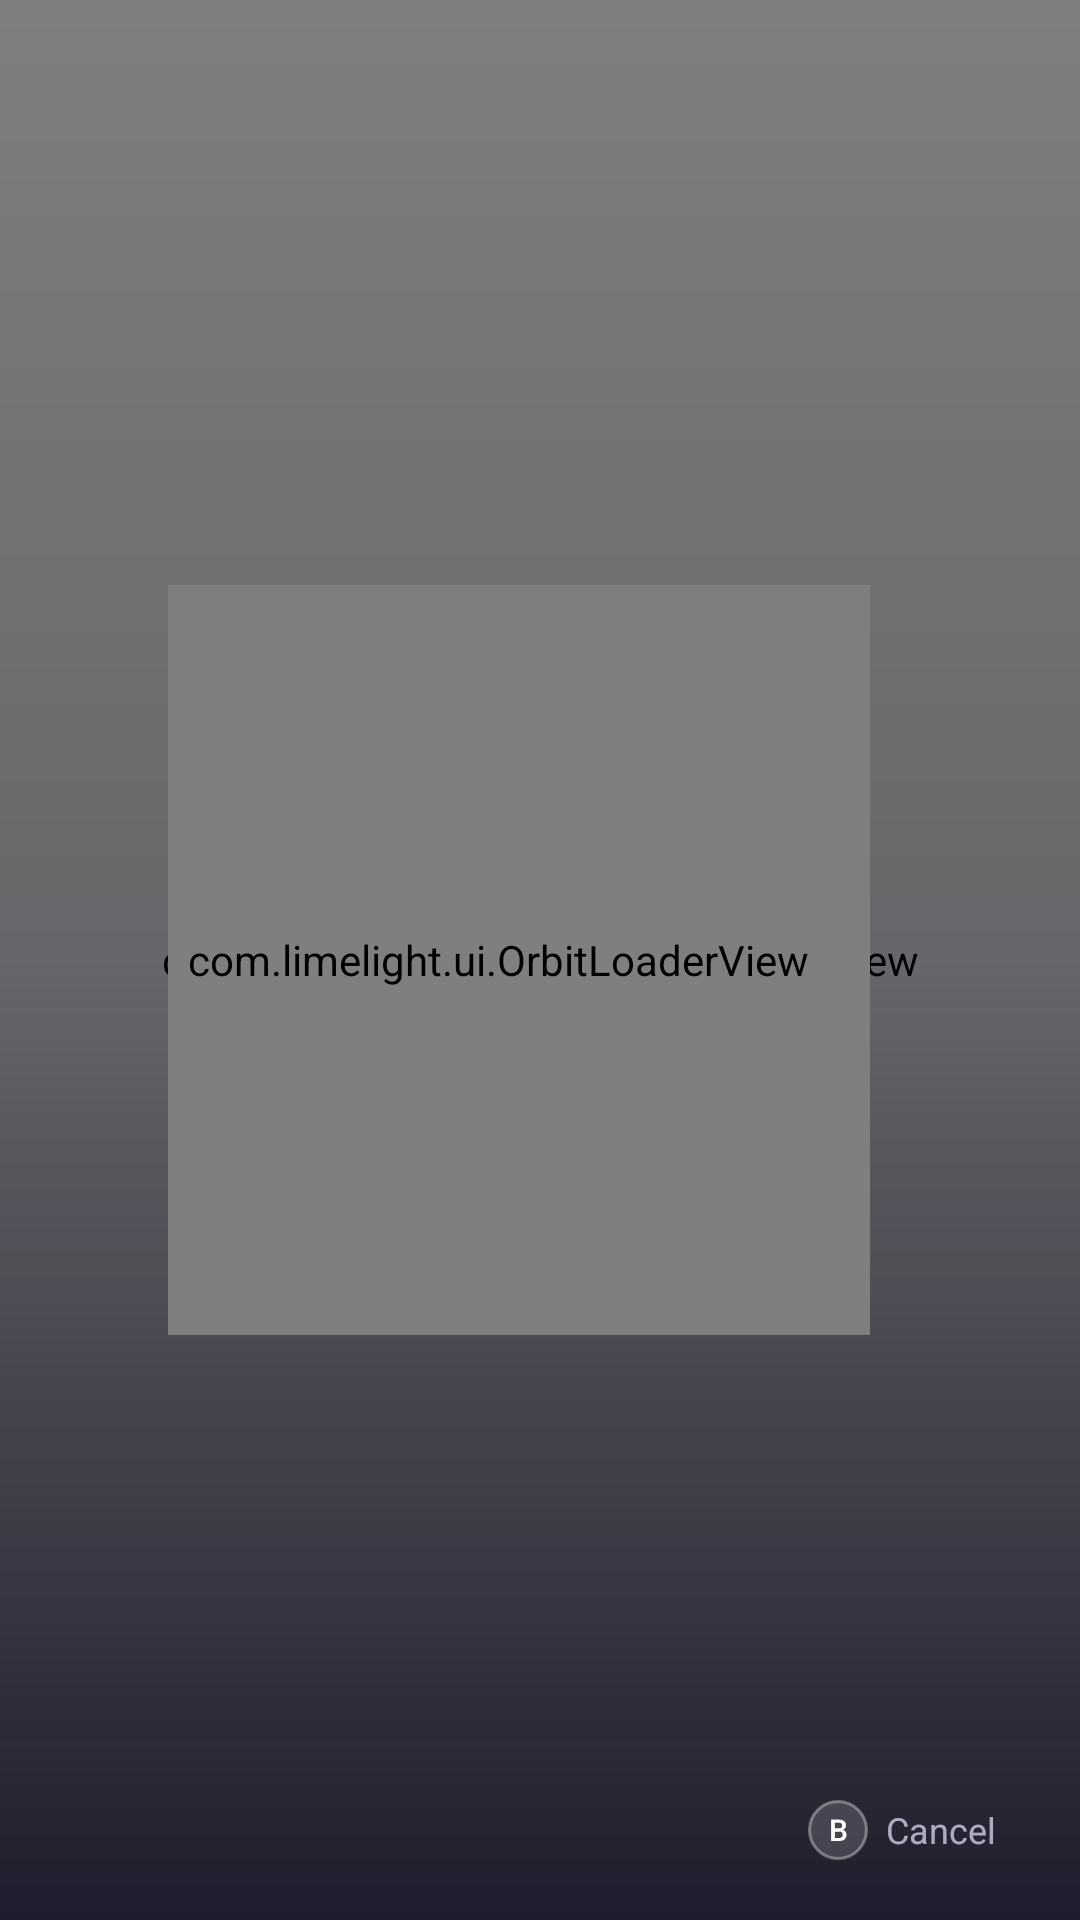

Write the Android layout XML for this screen, with the resource values it uses.
<!-- AndroidManifest.xml: application theme AppTheme -->
<!-- res/layout/stream_loader.xml -->
<?xml version="1.0" encoding="utf-8"?>
<FrameLayout xmlns:android="http://schemas.android.com/apk/res/android"
    xmlns:app="http://schemas.android.com/apk/res-auto"
    xmlns:tools="http://schemas.android.com/tools"
    android:id="@+id/loaderRoot"
    android:layout_width="match_parent"
    android:layout_height="match_parent"
    android:background="#050418">

    <com.limelight.ui.EclipseBackgroundView
        android:id="@+id/loaderEclipse"
        android:layout_width="match_parent"
        android:layout_height="match_parent" />

    <ImageView
        android:id="@+id/loaderBackdrop"
        android:layout_width="match_parent"
        android:layout_height="match_parent"
        android:alpha="0"
        android:importantForAccessibility="no"
        android:scaleType="centerCrop" />

    <View
        android:layout_width="match_parent"
        android:layout_height="match_parent"
        android:background="@drawable/home_scrim" />

    <LinearLayout
        android:id="@+id/loaderContent"
        android:layout_width="match_parent"
        android:layout_height="match_parent"
        android:gravity="center"
        android:orientation="horizontal"
        android:paddingStart="56dp"
        android:paddingEnd="56dp">

        <FrameLayout
            android:layout_width="wrap_content"
            android:layout_height="wrap_content">

            <com.limelight.ui.OrbitLoaderView
                android:id="@+id/loaderOrbit"
                android:layout_width="250dp"
                android:layout_height="250dp"
                android:layout_gravity="center" />

            <androidx.cardview.widget.CardView
                android:id="@+id/loaderCoverCard"
                android:layout_width="120dp"
                android:layout_height="160dp"
                android:layout_gravity="center"
                android:visibility="gone"
                app:cardBackgroundColor="#1A1640"
                app:cardCornerRadius="16dp"
                app:cardElevation="12dp">

                <ImageView
                    android:id="@+id/loaderCover"
                    android:layout_width="match_parent"
                    android:layout_height="match_parent"
                    android:importantForAccessibility="no"
                    android:scaleType="centerCrop" />
            </androidx.cardview.widget.CardView>
        </FrameLayout>

        <LinearLayout
            android:layout_width="0dp"
            android:layout_height="wrap_content"
            android:layout_marginStart="28dp"
            android:layout_weight="1"
            android:maxWidth="440dp"
            android:orientation="vertical">

            <TextView
                android:id="@+id/loaderEyebrow"
                android:layout_width="wrap_content"
                android:layout_height="wrap_content"
                android:fontFamily="sans-serif-medium"
                android:letterSpacing="0.2"
                android:text="@string/loader_eyebrow"
                android:textColor="#6FE7FF"
                android:textSize="12sp" />

            <TextView
                android:id="@+id/loaderTitle"
                android:layout_width="wrap_content"
                android:layout_height="wrap_content"
                android:layout_marginTop="6dp"
                android:ellipsize="end"
                android:fontFamily="sans-serif-medium"
                android:maxLines="2"
                android:shadowColor="#AA6A4BFF"
                android:shadowRadius="18"
                android:textColor="#FFFFFF"
                android:textSize="34sp" />

            <TextView
                android:id="@+id/loaderSubtitle"
                android:layout_width="wrap_content"
                android:layout_height="wrap_content"
                android:layout_marginTop="2dp"
                android:textColor="#B3E8E6FF"
                android:textSize="15sp" />

            <com.limelight.ui.LoaderProgressView
                android:id="@+id/loaderProgress"
                android:layout_width="280dp"
                android:layout_height="4dp"
                android:layout_marginTop="22dp" />

            <TextView
                android:id="@+id/loaderStatus"
                android:layout_width="wrap_content"
                android:layout_height="wrap_content"
                android:layout_marginTop="10dp"
                android:textColor="#D9E8E6FF"
                android:textSize="14sp" />
        </LinearLayout>
    </LinearLayout>

    <LinearLayout
        android:id="@+id/loaderHints"
        android:layout_width="wrap_content"
        android:layout_height="wrap_content"
        android:layout_gravity="bottom|end"
        android:layout_marginEnd="28dp"
        android:layout_marginBottom="20dp"
        android:gravity="center_vertical"
        android:orientation="horizontal">

        <TextView style="@style/HomeHintBadge" android:text="B" tools:ignore="HardcodedText" />
        <TextView style="@style/HomeHintLabel" android:text="@string/cancel" />
    </LinearLayout>
</FrameLayout>
<!-- resources referenced by this layout -->
<resources>
  <!-- drawable home_scrim (drawable) -->
  <?xml version="1.0" encoding="utf-8"?>
  <shape xmlns:android="http://schemas.android.com/apk/res/android">
      <gradient
          android:angle="270"
          android:startColor="#00050418"
          android:centerColor="#33050418"
          android:endColor="#CC050418" />
  </shape>
  <string name="cancel">Cancel</string>
  <string name="loader_eyebrow">STARTING STREAM</string>
  <style name="HomeHintBadge">
          <item name="android:layout_width">20dp</item>
          <item name="android:layout_height">20dp</item>
          <item name="android:layout_marginStart">14dp</item>
          <item name="android:background">@drawable/home_button_hint</item>
          <item name="android:gravity">center</item>
          <item name="android:textColor">#FFFFFF</item>
          <item name="android:textSize">10sp</item>
          <item name="android:fontFamily">sans-serif-medium</item>
      </style>
  <style name="HomeHintLabel">
          <item name="android:layout_width">wrap_content</item>
          <item name="android:layout_height">wrap_content</item>
          <item name="android:layout_marginStart">6dp</item>
          <item name="android:textColor">#B3E8E6FF</item>
          <item name="android:textSize">12sp</item>
      </style>
  <style name="AppTheme" parent="AppBaseTheme">
          
          <item name="android:windowActionBar">false</item>
          <item name="android:windowNoTitle">true</item>
          <item name="android:statusBarColor">#050418</item>
          <item name="android:navigationBarColor">#050418</item>
          <item name="android:colorBackground">#050418</item>
          <item name="android:windowBackground">#050418</item>
          <item name="colorAccent">#6FE7FF</item>
          <item name="colorSecondary">#6FE7FF</item>
          <item name="colorPrimary">#A98BFF</item>
          <item name="alertDialogTheme">@style/PenumbraDialog</item>
          <item name="android:alertDialogTheme">@style/PenumbraDialog</item>
      </style>
  <!-- drawable home_button_hint (drawable) -->
  <?xml version="1.0" encoding="utf-8"?>
  <shape xmlns:android="http://schemas.android.com/apk/res/android" android:shape="oval">
      <solid android:color="#26FFFFFF" />
      <stroke android:width="1dp" android:color="#59FFFFFF" />
      <size android:width="20dp" android:height="20dp" />
  </shape>
  <style name="AppBaseTheme" parent="Theme.MaterialComponents.NoActionBar">
          
      </style>
  <style name="PenumbraDialog" parent="Theme.AppCompat.Dialog.Alert">
          <item name="colorAccent">#6FE7FF</item>
          <item name="colorControlActivated">#6FE7FF</item>
          <item name="android:windowBackground">@drawable/penumbra_dialog_bg</item>
          <item name="android:textColorPrimary">#FFFFFF</item>
      </style>
  <!-- drawable penumbra_dialog_bg (drawable) -->
  <?xml version="1.0" encoding="utf-8"?>
  <inset xmlns:android="http://schemas.android.com/apk/res/android" android:inset="16dp">
      <shape>
          <gradient android:angle="315" android:startColor="#F21A1640" android:endColor="#F20B0926" />
          <stroke android:width="1dp" android:color="#406FE7FF" />
          <corners android:radius="24dp" />
      </shape>
  </inset>
</resources>
